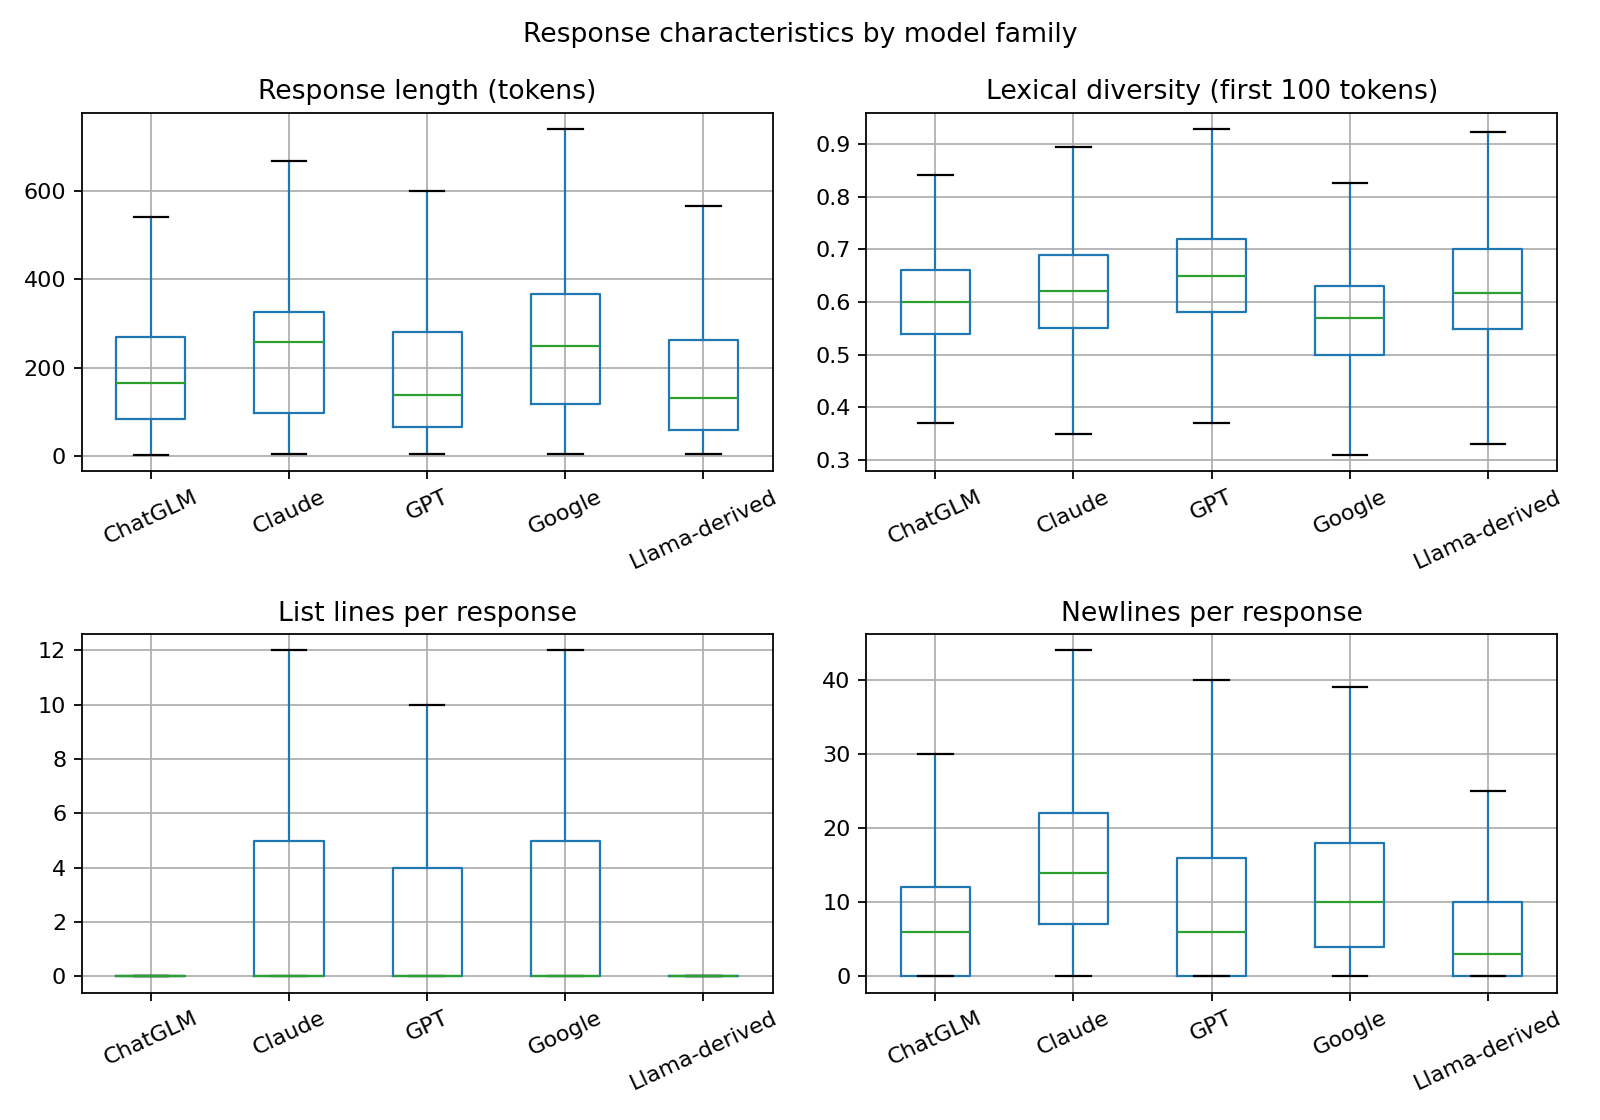

Source data for this figure (header and first rows):
, word_count, word_count, lexical_diversity, lexical_diversity, ttr_first100, ttr_first100, bullet_lines, bullet_lines, code_fences, code_fences, newline_count, newline_count, avg_token_len, avg_token_len, ai_disclaimer_phrases, ai_disclaimer_phrases
, mean, median, mean, median, mean, median, mean, median, mean, median, mean, median, mean, median, mean, median
label, , , , , , , , , , , , , , , , 
ChatGLM, 203.6, 165.0, 0.503, 0.479, 0.608, 0.6, 2.164, 0.0, 0.322, 0.0, 9.544, 6.0, 3.866, 3.917, 0.272, 0.0
Claude, 245.4, 258.0, 0.515, 0.471, 0.629, 0.62, 2.842, 0.0, 0.352, 0.0, 17.4, 14.0, 3.944, 4.061, 0.182, 0.0
GPT, 203.1, 139.0, 0.562, 0.54, 0.652, 0.65, 2.611, 0.0, 0.323, 0.0, 11.94, 6.0, 3.94, 4.0, 0.266, 0.0
Google, 268.7, 249.5, 0.439, 0.402, 0.578, 0.57, 3.332, 0.0, 0.474, 0.0, 14.75, 10.0, 3.689, 3.765, 0.129, 0.0
Llama-derived, 179.8, 131.0, 0.544, 0.519, 0.631, 0.618, 1.867, 0.0, 0.191, 0.0, 7.651, 3.0, 3.863, 3.948, 0.213, 0.0
